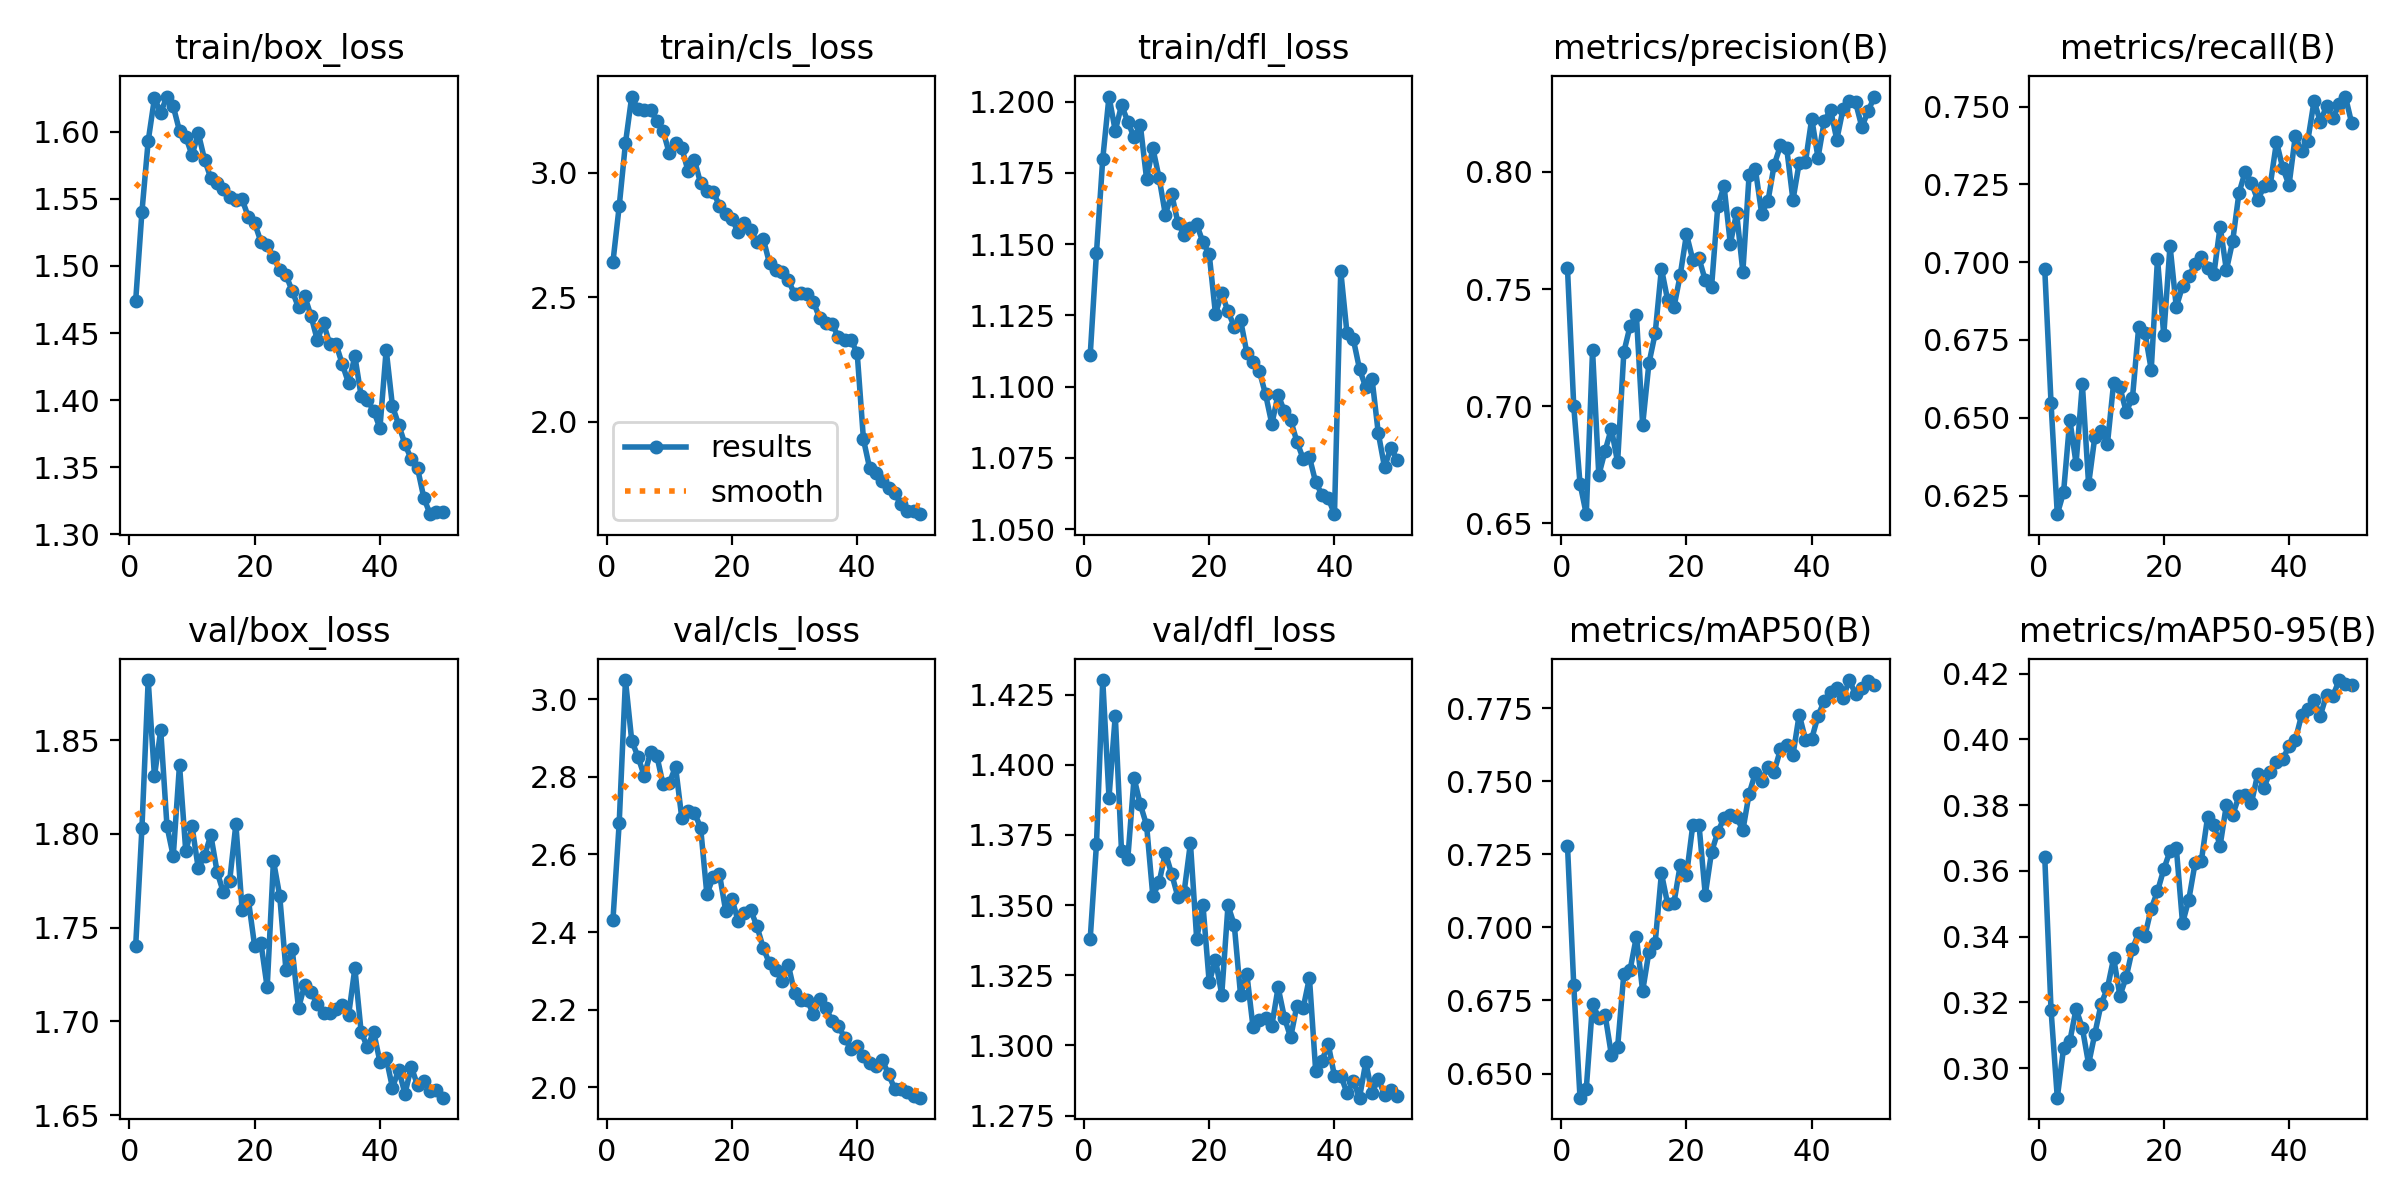

The table this chart was drawn from, first rows:
epoch, time, train/box_loss, train/cls_loss, train/dfl_loss, metrics/precision(B), metrics/recall(B), metrics/mAP50(B), metrics/mAP50-95(B), val/box_loss, val/cls_loss, val/dfl_loss, lr/pg0, lr/pg1, lr/pg2
1, 84.88, 1.474, 2.641, 1.111, 0.7588, 0.6977, 0.728, 0.3642, 1.74, 2.431, 1.338, 0.0004748, 0.0004748, 0.0004748
2, 165.9, 1.54, 2.865, 1.147, 0.7, 0.6548, 0.6802, 0.3178, 1.803, 2.681, 1.372, 0.0009323, 0.0009323, 0.0009323
3, 246.7, 1.593, 3.119, 1.18, 0.667, 0.619, 0.6417, 0.291, 1.882, 3.049, 1.43, 0.001371, 0.001371, 0.001371
4, 327.6, 1.625, 3.305, 1.202, 0.6539, 0.626, 0.6448, 0.306, 1.831, 2.893, 1.388, 0.001344, 0.001344, 0.001344
5, 409, 1.614, 3.254, 1.19, 0.7238, 0.6494, 0.6738, 0.3082, 1.855, 2.852, 1.418, 0.001316, 0.001316, 0.001316
6, 490.5, 1.626, 3.251, 1.199, 0.6706, 0.6353, 0.6691, 0.318, 1.804, 2.802, 1.369, 0.001288, 0.001288, 0.001288
7, 572.4, 1.619, 3.253, 1.193, 0.6809, 0.6609, 0.6702, 0.3122, 1.788, 2.864, 1.367, 0.001259, 0.001259, 0.001259
8, 654.8, 1.601, 3.206, 1.187, 0.6904, 0.6286, 0.6565, 0.3013, 1.837, 2.855, 1.395, 0.001231, 0.001231, 0.001231
9, 737.6, 1.596, 3.168, 1.192, 0.6761, 0.644, 0.6589, 0.3105, 1.791, 2.781, 1.386, 0.001203, 0.001203, 0.001203
10, 819.5, 1.583, 3.077, 1.173, 0.7231, 0.6458, 0.6842, 0.3195, 1.804, 2.784, 1.379, 0.001174, 0.001174, 0.001174
11, 901.4, 1.599, 3.12, 1.184, 0.7343, 0.6415, 0.6855, 0.3243, 1.782, 2.826, 1.353, 0.001146, 0.001146, 0.001146
12, 982.7, 1.579, 3.098, 1.173, 0.7389, 0.6613, 0.6968, 0.3335, 1.788, 2.693, 1.358, 0.001118, 0.001118, 0.001118
13, 1065, 1.565, 3.006, 1.16, 0.692, 0.6597, 0.6782, 0.322, 1.799, 2.713, 1.369, 0.001089, 0.001089, 0.001089
14, 1147, 1.561, 3.052, 1.168, 0.7182, 0.652, 0.6916, 0.3277, 1.78, 2.708, 1.361, 0.001061, 0.001061, 0.001061
15, 1230, 1.557, 2.957, 1.158, 0.731, 0.6563, 0.6947, 0.3363, 1.769, 2.669, 1.353, 0.001033, 0.001033, 0.001033
16, 1313, 1.551, 2.927, 1.153, 0.7588, 0.6792, 0.7185, 0.3411, 1.775, 2.497, 1.355, 0.001005, 0.001005, 0.001005
17, 1396, 1.549, 2.924, 1.156, 0.7451, 0.6773, 0.7079, 0.3403, 1.805, 2.542, 1.372, 0.0009763, 0.0009763, 0.0009763
18, 1479, 1.55, 2.868, 1.157, 0.7423, 0.6655, 0.7084, 0.3485, 1.759, 2.55, 1.338, 0.000948, 0.000948, 0.000948
19, 1562, 1.536, 2.834, 1.151, 0.756, 0.7011, 0.7213, 0.3538, 1.765, 2.455, 1.35, 0.0009197, 0.0009197, 0.0009197
20, 1644, 1.532, 2.815, 1.146, 0.7734, 0.6765, 0.7179, 0.3605, 1.74, 2.486, 1.322, 0.0008914, 0.0008914, 0.0008914
21, 1726, 1.518, 2.76, 1.125, 0.7625, 0.7053, 0.7349, 0.366, 1.742, 2.428, 1.331, 0.0008631, 0.0008631, 0.0008631
22, 1809, 1.516, 2.799, 1.133, 0.7631, 0.6855, 0.735, 0.3671, 1.718, 2.45, 1.318, 0.0008348, 0.0008348, 0.0008348
23, 1891, 1.506, 2.769, 1.126, 0.7537, 0.6923, 0.7112, 0.3441, 1.786, 2.457, 1.35, 0.0008065, 0.0008065, 0.0008065
24, 1974, 1.497, 2.721, 1.121, 0.7508, 0.6954, 0.7258, 0.3513, 1.767, 2.415, 1.343, 0.0007782, 0.0007782, 0.0007782
25, 2057, 1.493, 2.735, 1.123, 0.7855, 0.6994, 0.7326, 0.3623, 1.727, 2.359, 1.318, 0.0007499, 0.0007499, 0.0007499
26, 2140, 1.481, 2.636, 1.112, 0.7939, 0.7016, 0.7375, 0.363, 1.738, 2.32, 1.326, 0.0007216, 0.0007216, 0.0007216
27, 2222, 1.469, 2.61, 1.109, 0.7693, 0.6981, 0.7384, 0.3764, 1.707, 2.304, 1.306, 0.0006934, 0.0006934, 0.0006934
28, 2306, 1.477, 2.603, 1.105, 0.7825, 0.6961, 0.7378, 0.3738, 1.72, 2.274, 1.309, 0.0006651, 0.0006651, 0.0006651
29, 2389, 1.463, 2.569, 1.097, 0.7574, 0.7114, 0.7332, 0.3677, 1.716, 2.316, 1.31, 0.0006368, 0.0006368, 0.0006368
30, 2472, 1.445, 2.512, 1.087, 0.7987, 0.6975, 0.7457, 0.3801, 1.709, 2.244, 1.307, 0.0006085, 0.0006085, 0.0006085
31, 2554, 1.457, 2.517, 1.097, 0.8011, 0.7067, 0.7528, 0.3769, 1.704, 2.226, 1.321, 0.0005802, 0.0005802, 0.0005802
32, 2637, 1.442, 2.514, 1.091, 0.7822, 0.7221, 0.7502, 0.3827, 1.704, 2.226, 1.31, 0.0005519, 0.0005519, 0.0005519
33, 2720, 1.442, 2.482, 1.088, 0.7874, 0.7291, 0.7549, 0.383, 1.707, 2.188, 1.303, 0.0005236, 0.0005236, 0.0005236
34, 2802, 1.427, 2.416, 1.081, 0.803, 0.7255, 0.7533, 0.3807, 1.709, 2.229, 1.314, 0.0004953, 0.0004953, 0.0004953
35, 2884, 1.413, 2.395, 1.075, 0.8113, 0.7199, 0.7609, 0.3894, 1.703, 2.204, 1.313, 0.000467, 0.000467, 0.000467
36, 2967, 1.433, 2.393, 1.075, 0.8101, 0.7243, 0.7624, 0.3854, 1.728, 2.171, 1.324, 0.0004387, 0.0004387, 0.0004387
37, 3050, 1.403, 2.339, 1.066, 0.788, 0.7247, 0.7589, 0.3902, 1.694, 2.158, 1.291, 0.0004104, 0.0004104, 0.0004104
38, 3132, 1.4, 2.33, 1.062, 0.8039, 0.7386, 0.7728, 0.393, 1.686, 2.128, 1.295, 0.0003821, 0.0003821, 0.0003821
39, 3216, 1.392, 2.33, 1.061, 0.8044, 0.7302, 0.7642, 0.3939, 1.694, 2.098, 1.301, 0.0003538, 0.0003538, 0.0003538
40, 3298, 1.379, 2.275, 1.055, 0.8227, 0.7248, 0.7646, 0.3981, 1.678, 2.107, 1.289, 0.0003255, 0.0003255, 0.0003255
41, 3381, 1.438, 1.929, 1.141, 0.8061, 0.7404, 0.7723, 0.3998, 1.681, 2.081, 1.289, 0.0002972, 0.0002972, 0.0002972
42, 3463, 1.396, 1.813, 1.119, 0.8217, 0.7357, 0.7776, 0.4073, 1.665, 2.063, 1.283, 0.0002689, 0.0002689, 0.0002689
43, 3544, 1.382, 1.795, 1.117, 0.8266, 0.739, 0.7805, 0.4093, 1.674, 2.056, 1.287, 0.0002406, 0.0002406, 0.0002406
44, 3626, 1.367, 1.761, 1.106, 0.8138, 0.7518, 0.7818, 0.4119, 1.661, 2.07, 1.281, 0.0002123, 0.0002123, 0.0002123
45, 3707, 1.356, 1.734, 1.1, 0.8269, 0.7451, 0.7786, 0.4072, 1.676, 2.034, 1.294, 0.0001841, 0.0001841, 0.0001841
46, 3788, 1.349, 1.712, 1.103, 0.8304, 0.7502, 0.7846, 0.4136, 1.666, 1.996, 1.283, 0.0001558, 0.0001558, 0.0001558
47, 3870, 1.327, 1.669, 1.084, 0.8297, 0.7462, 0.7797, 0.4131, 1.668, 1.997, 1.288, 0.0001275, 0.0001275, 0.0001275
48, 3951, 1.315, 1.642, 1.072, 0.8192, 0.7508, 0.7819, 0.418, 1.663, 1.988, 1.282, 9.91726e-05, 9.91726e-05, 9.91726e-05
49, 4033, 1.317, 1.644, 1.079, 0.8259, 0.7532, 0.7842, 0.4168, 1.664, 1.977, 1.284, 7.08784e-05, 7.08784e-05, 7.08784e-05
50, 4114, 1.317, 1.629, 1.074, 0.8322, 0.7447, 0.783, 0.4165, 1.659, 1.974, 1.282, 4.25842e-05, 4.25842e-05, 4.25842e-05
